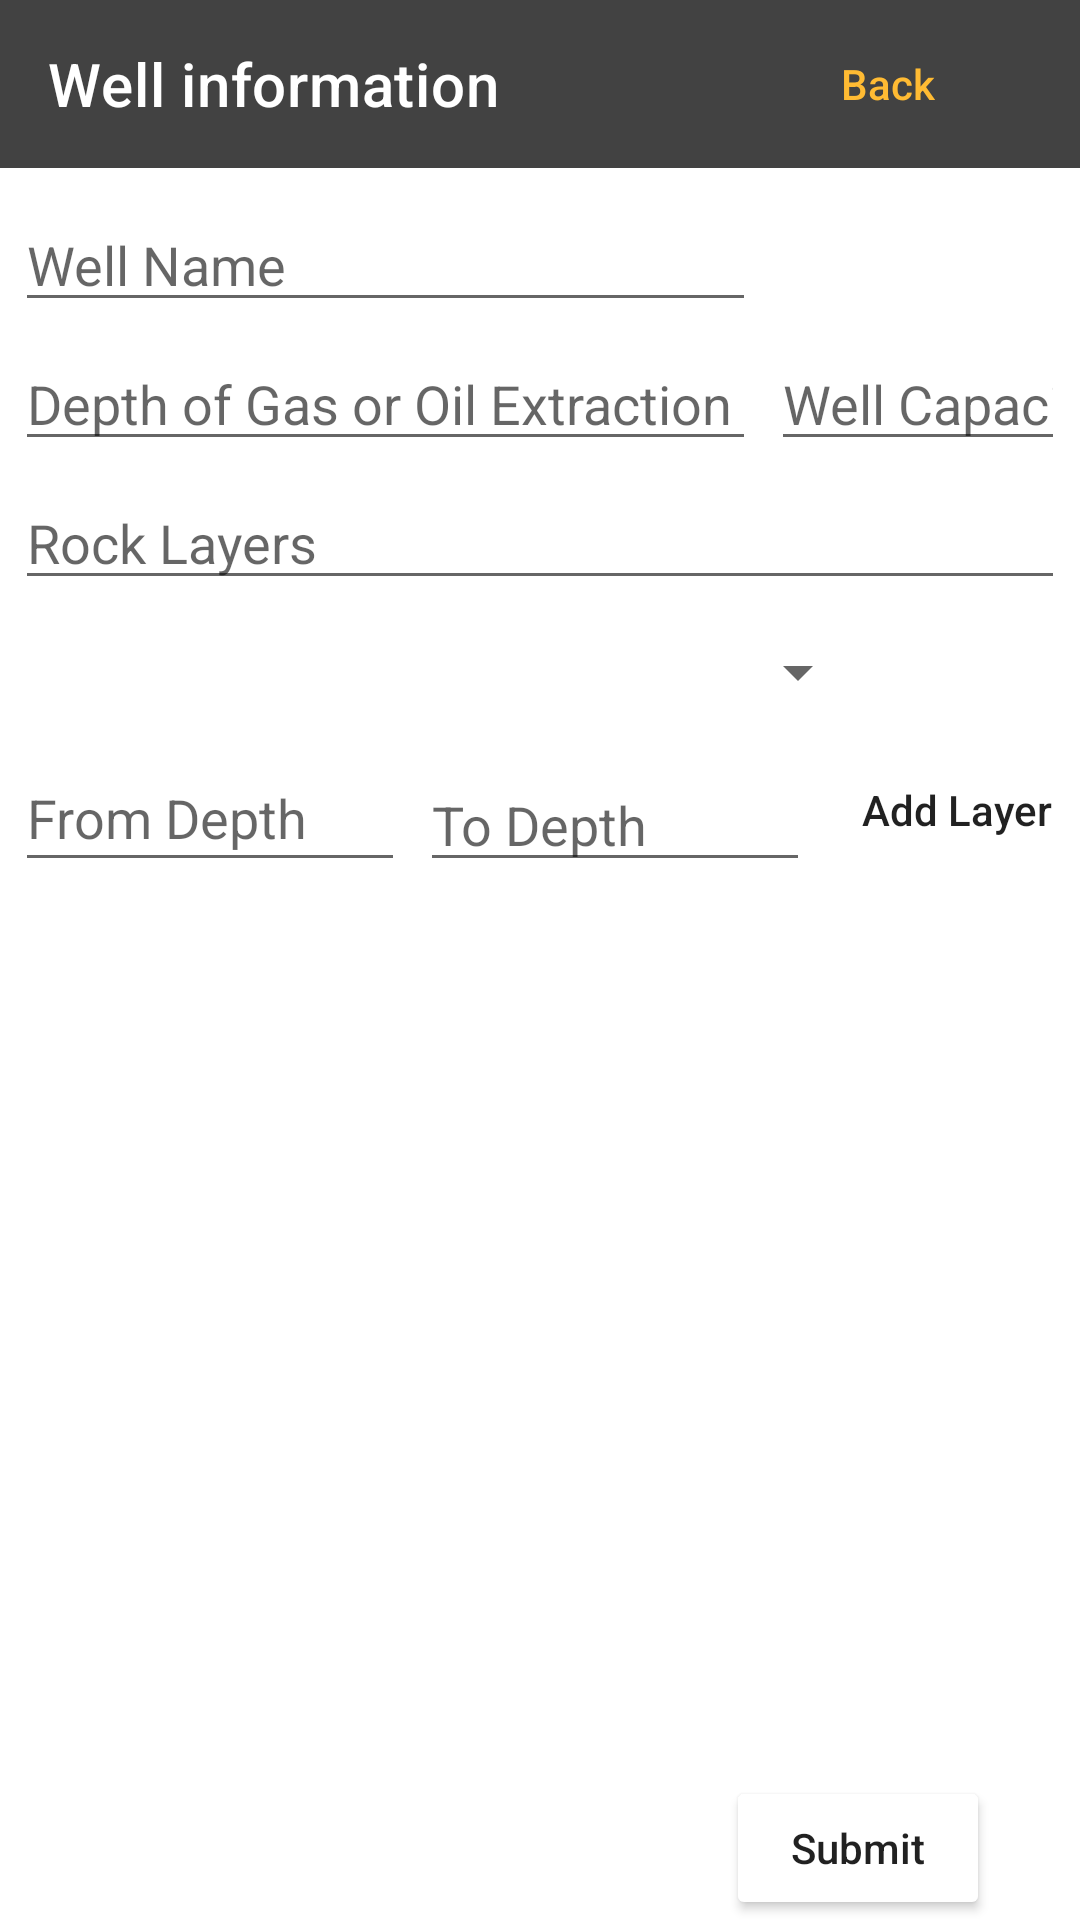

Layout XML and referenced resources for this Android screen:
<!-- AndroidManifest.xml: application theme Theme.KazanNeft -->
<!-- res/layout/activity_edit_or_create.xml -->
<?xml version="1.0" encoding="utf-8"?>
<androidx.constraintlayout.widget.ConstraintLayout xmlns:android="http://schemas.android.com/apk/res/android"
    xmlns:app="http://schemas.android.com/apk/res-auto"
    xmlns:tools="http://schemas.android.com/tools"
    android:layout_width="match_parent"
    android:layout_height="match_parent"
    tools:context=".EditOrCreateActivity">

    <androidx.appcompat.widget.Toolbar
        android:id="@+id/toolbar"
        android:layout_width="0dp"
        android:layout_height="wrap_content"
        android:background="@color/cardview_dark_background"
        android:minHeight="?attr/actionBarSize"
        android:theme="?attr/actionBarTheme"
        app:layout_constraintEnd_toEndOf="parent"
        app:layout_constraintStart_toStartOf="parent"
        app:layout_constraintTop_toTopOf="parent"
        app:title="Well information"
        app:titleTextColor="@color/white" />

    <Button
        android:id="@+id/btnBack"
        android:layout_width="wrap_content"
        android:layout_height="wrap_content"
        android:layout_marginEnd="20dp"
        android:layout_marginRight="20dp"
        android:text="@string/back_button"
        android:textAllCaps="false"
        android:background="@drawable/borderless_button"
        android:textColor="@android:color/holo_orange_light"
        app:backgroundTint="@null"
        app:layout_constraintBottom_toBottomOf="@+id/toolbar"
        app:layout_constraintEnd_toEndOf="parent"
        app:layout_constraintTop_toTopOf="@+id/toolbar" />

    <EditText
        android:id="@+id/txtName"
        android:layout_width="247dp"
        android:layout_height="wrap_content"
        android:layout_marginStart="5dp"
        android:layout_marginLeft="5dp"
        android:layout_marginTop="10dp"
        android:ems="10"
        android:inputType="textPersonName"
        android:hint="@string/detail_well_name"
        app:layout_constraintStart_toStartOf="parent"
        app:layout_constraintTop_toBottomOf="@+id/toolbar"
        android:importantForAutofill="no" />

    <EditText
        android:id="@+id/txtDepth"
        android:layout_width="0dp"
        android:layout_height="wrap_content"
        android:layout_marginTop="5dp"
        android:ems="10"
        android:inputType="textPersonName"
        android:hint="@string/detail_depth"
        app:layout_constraintEnd_toEndOf="@+id/txtName"
        app:layout_constraintStart_toStartOf="@+id/txtName"
        app:layout_constraintTop_toBottomOf="@+id/txtName"
        android:importantForAutofill="no" />

    <EditText
        android:id="@+id/txtCapacity"
        android:layout_width="0dp"
        android:layout_height="wrap_content"
        android:layout_marginStart="5dp"
        android:layout_marginLeft="5dp"
        android:layout_marginEnd="5dp"
        android:layout_marginRight="5dp"
        android:ems="10"
        android:inputType="textPersonName"
        android:hint="@string/detail_capacity"
        app:layout_constraintBottom_toBottomOf="@+id/txtDepth"
        app:layout_constraintEnd_toEndOf="parent"
        app:layout_constraintStart_toEndOf="@+id/txtDepth"
        android:importantForAutofill="no" />

    <EditText
        android:id="@+id/txtRockLayers"
        android:layout_width="0dp"
        android:layout_height="wrap_content"
        android:layout_marginTop="5dp"
        android:layout_marginEnd="5dp"
        android:layout_marginRight="5dp"
        android:ems="10"
        android:inputType="textPersonName"
        android:hint="@string/detail_rocklayer"
        app:layout_constraintEnd_toEndOf="parent"
        app:layout_constraintStart_toStartOf="@+id/txtDepth"
        app:layout_constraintTop_toBottomOf="@+id/txtDepth"
        android:importantForAutofill="no" />

    <Spinner
        android:id="@+id/spinnerLayer"
        android:layout_width="285dp"
        android:layout_height="38dp"
        android:layout_marginTop="5dp"
        app:layout_constraintStart_toStartOf="@+id/txtRockLayers"
        app:layout_constraintTop_toBottomOf="@+id/txtRockLayers" />

    <EditText
        android:id="@+id/txtFrom"
        android:layout_width="130dp"
        android:layout_height="46dp"
        android:layout_marginTop="5dp"
        android:ems="10"
        android:inputType="textPersonName"
        android:hint="@string/detail_from"
        app:layout_constraintStart_toStartOf="@+id/spinnerLayer"
        app:layout_constraintTop_toBottomOf="@+id/spinnerLayer"
        android:importantForAutofill="no" />

    <EditText
        android:id="@+id/txtTo"
        android:layout_width="130dp"
        android:layout_height="wrap_content"
        android:layout_marginStart="5dp"
        android:layout_marginLeft="5dp"
        android:ems="10"
        android:hint="@string/detail_to"
        android:inputType="textPersonName"
        app:layout_constraintBottom_toBottomOf="@+id/txtFrom"
        app:layout_constraintStart_toEndOf="@+id/txtFrom"
        android:importantForAutofill="no" />

    <Button
        android:id="@+id/btnAddLayer"
        android:layout_width="0dp"
        android:layout_height="wrap_content"
        android:layout_marginStart="5dp"
        android:layout_marginLeft="5dp"
        android:background="@drawable/borderless_button"
        android:text="@string/addlayer_text"
        android:textAllCaps="false"
        android:textColor="@color/blue"
        app:backgroundTint="@color/white"
        app:layout_constraintBottom_toBottomOf="@+id/txtTo"
        app:layout_constraintStart_toEndOf="@+id/txtTo" />

    <Button
        android:id="@+id/btnSubmit"
        android:layout_width="wrap_content"
        android:layout_height="wrap_content"
        android:layout_marginEnd="30dp"
        android:layout_marginRight="30dp"
        android:text="@string/submit_text"
        android:textAllCaps="false"
        app:backgroundTint="@color/blue"
        app:layout_constraintBottom_toBottomOf="parent"
        app:layout_constraintEnd_toEndOf="parent" />

    <ListView
        android:id="@+id/listLayers"
        android:layout_width="409dp"
        android:layout_height="0dp"
        android:layout_marginTop="5dp"
        android:layout_marginBottom="5dp"
        app:layout_constraintBottom_toTopOf="@+id/btnSubmit"
        app:layout_constraintEnd_toEndOf="parent"
        app:layout_constraintStart_toStartOf="parent"
        app:layout_constraintTop_toBottomOf="@+id/txtFrom" />

</androidx.constraintlayout.widget.ConstraintLayout>
<!-- resources referenced by this layout -->
<resources>
  <!-- drawable borderless_button (drawable) -->
  <?xml version="1.0" encoding="utf-8"?>
  <shape xmlns:android="http://schemas.android.com/apk/res/android"
      android:shape="rectangle">
  
      <stroke android:color="@color/blue" />
  </shape>
  <string name="addlayer_text">Add Layer</string>
  <string name="back_button">Back</string>
  <string name="detail_capacity">Well Capacity</string>
  <string name="detail_depth">Depth of Gas or Oil Extraction</string>
  <string name="detail_from">From Depth</string>
  <string name="detail_rocklayer">Rock Layers</string>
  <string name="detail_to">To Depth</string>
  <string name="detail_well_name">Well Name</string>
  <string name="submit_text">Submit</string>
  <style name="Theme.KazanNeft" parent="Theme.MaterialComponents.DayNight.NoActionBar">
          
          <item name="colorPrimary">@color/purple_500</item>
          <item name="colorPrimaryVariant">@color/purple_700</item>
          <item name="colorOnPrimary">@color/white</item>
          
          <item name="colorSecondary">@color/teal_200</item>
          <item name="colorSecondaryVariant">@color/teal_700</item>
          <item name="colorOnSecondary">@color/black</item>
          
          <item name="android:statusBarColor" tools:targetApi="l">?attr/colorPrimaryVariant</item>
          
      </style>
  <!-- not gathered from this repository: default colours our renderer supplied (Android Studio template values) -->
  <color name="purple_500">#FF6200EE</color>
  <color name="purple_700">#FF3700B3</color>
  <color name="teal_200">#FF03DAC5</color>
  <color name="teal_700">#FF018786</color>
  <color name="black">#FF000000</color>
  <color name="white">#FFFFFFFF</color>
</resources>
